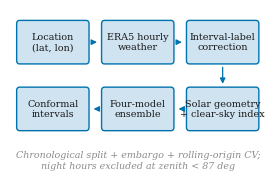
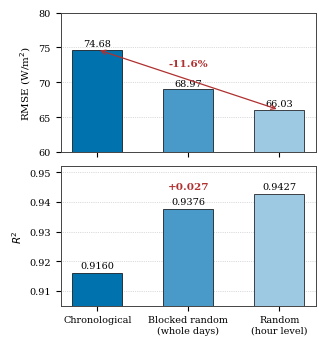

Python code for these plots, in order:
# -*- coding: utf-8 -*-
"""Column-width replacements for Figures 1 and 3 (IEEE Access column = 3.37in)."""
import matplotlib
matplotlib.use("Agg")
import matplotlib.pyplot as plt
from matplotlib.patches import FancyBboxPatch, FancyArrowPatch

BLUE = "#0073AE"
DARK = "#1a1a1a"
GREY = "#8c8c8c"
LIGHT = "#cfe3f0"
RED = "#b03030"

plt.rcParams.update({
    "font.family": "serif",
    "font.serif": ["Times New Roman", "DejaVu Serif"],
    "font.size": 8,
    "axes.edgecolor": "#444444",
    "axes.linewidth": 0.7,
    "savefig.dpi": 400,
})

# ------------------------------------------------------------- FIGURE 1
# Boustrophedon layout: row 1 runs left-to-right, row 2 right-to-left, so the
# connector between rows is a single clean vertical arrow that crosses nothing.
fig, ax = plt.subplots(figsize=(3.3, 2.15))
ax.set_xlim(0, 100)
ax.set_ylim(0, 62)
ax.axis("off")

BW, BH = 27.5, 15.5
XS = [3.0, 36.2, 69.4]
Y1, Y2 = 42.0, 17.0

row1 = [("Location\n(lat, lon)", XS[0]),
        ("ERA5 hourly\nweather", XS[1]),
        ("Interval-label\ncorrection", XS[2])]
row2 = [("Conformal\nintervals", XS[0]),
        ("Four-model\nensemble", XS[1]),
        ("Solar geometry\n+ clear-sky index", XS[2])]

for label, x in row1:
    ax.add_patch(FancyBboxPatch((x, Y1), BW, BH,
                                boxstyle="round,pad=0.4,rounding_size=1.2",
                                linewidth=1.0, edgecolor=BLUE, facecolor=LIGHT))
    ax.text(x + BW / 2, Y1 + BH / 2, label, ha="center", va="center",
            fontsize=6.9, color=DARK)
for label, x in row2:
    ax.add_patch(FancyBboxPatch((x, Y2), BW, BH,
                                boxstyle="round,pad=0.4,rounding_size=1.2",
                                linewidth=1.0, edgecolor=BLUE, facecolor=LIGHT))
    ax.text(x + BW / 2, Y2 + BH / 2, label, ha="center", va="center",
            fontsize=6.9, color=DARK)

# row 1: left to right
for x in XS[:2]:
    ax.add_patch(FancyArrowPatch((x + BW + 0.6, Y1 + BH / 2),
                                 (x + BW + 4.6, Y1 + BH / 2),
                                 arrowstyle="-|>", mutation_scale=8,
                                 linewidth=0.9, color=BLUE))
# row 2: right to left
for x in XS[1:]:
    ax.add_patch(FancyArrowPatch((x - 0.6, Y2 + BH / 2),
                                 (x - 4.6, Y2 + BH / 2),
                                 arrowstyle="-|>", mutation_scale=8,
                                 linewidth=0.9, color=BLUE))
# single vertical connector down the right-hand side
ax.add_patch(FancyArrowPatch((XS[2] + BW / 2, Y1 - 0.6),
                             (XS[2] + BW / 2, Y2 + BH + 0.6),
                             arrowstyle="-|>", mutation_scale=8,
                             linewidth=0.9, color=BLUE))

ax.text(50, 5.5,
        "Chronological split + embargo + rolling-origin CV;\n"
        "night hours excluded at zenith < 87 deg",
        ha="center", va="center", fontsize=6.8, color=GREY, style="italic")
fig.savefig("fig1_pipeline.png", bbox_inches="tight", facecolor="white")
plt.close(fig)
print("wrote fig1_pipeline.png")

# ------------------------------------------------------------- FIGURE 3
strat = ["Chronological", "Blocked random\n(whole days)", "Random\n(hour level)"]
rmse = [74.68, 68.97, 66.03]
r2 = [0.9160, 0.9376, 0.9427]
tri = [BLUE, "#4a9ac9", "#9ec9e2"]

fig, axes = plt.subplots(2, 1, figsize=(3.3, 3.5))

b1 = axes[0].bar(strat, rmse, width=0.55, color=tri,
                 edgecolor="black", linewidth=0.5, zorder=3)
axes[0].set_ylabel("RMSE (W/m$^2$)", fontsize=7.5)
axes[0].set_ylim(60, 80)
axes[0].grid(axis="y", linestyle=":", linewidth=0.5, color="#bbbbbb", zorder=0)
for b, v in zip(b1, rmse):
    axes[0].text(b.get_x() + b.get_width() / 2, v + 0.5, "%.2f" % v,
                 ha="center", fontsize=7)
axes[0].annotate("", xy=(2, 66.03), xytext=(0, 74.68),
                 arrowprops=dict(arrowstyle="<->", color=RED, linewidth=0.9))
axes[0].text(1.0, 72.3, "-11.6%", ha="center", fontsize=7.5,
             color=RED, fontweight="bold")
axes[0].set_xticklabels([])

b2 = axes[1].bar(strat, r2, width=0.55, color=tri,
                 edgecolor="black", linewidth=0.5, zorder=3)
axes[1].set_ylabel("$R^2$", fontsize=7.5)
axes[1].set_ylim(0.905, 0.952)
axes[1].grid(axis="y", linestyle=":", linewidth=0.5, color="#bbbbbb", zorder=0)
for b, v in zip(b2, r2):
    axes[1].text(b.get_x() + b.get_width() / 2, v + 0.0018, "%.4f" % v,
                 ha="center", fontsize=7)
axes[1].text(1.0, 0.9445, "+0.027", ha="center", fontsize=7.5,
             color=RED, fontweight="bold")

for a in axes:
    a.tick_params(axis="x", labelsize=6.9)
    a.tick_params(axis="y", labelsize=7)
fig.tight_layout(h_pad=0.8)
fig.savefig("fig3_split.png", bbox_inches="tight", facecolor="white")
plt.close(fig)
print("wrote fig3_split.png")
